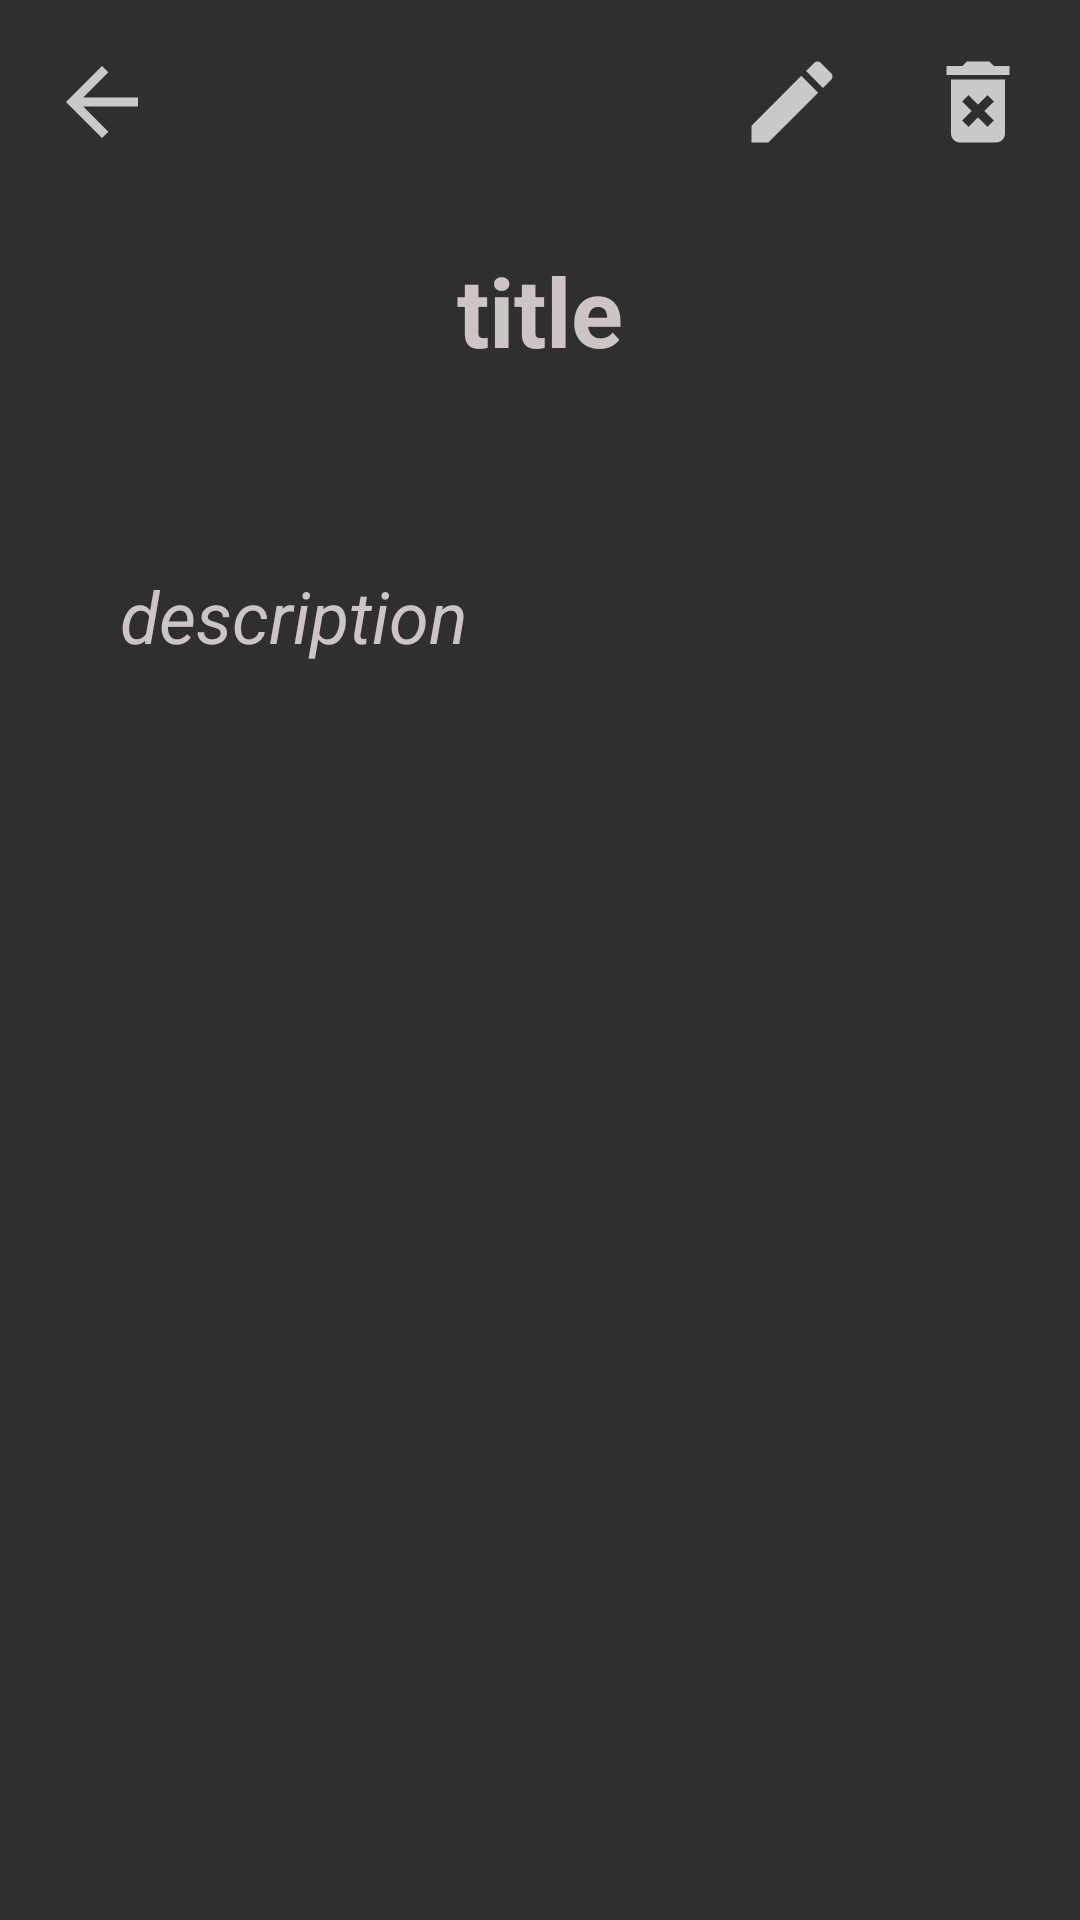

This screen was rendered from an Android layout file. Write that file and the resources it references.
<!-- AndroidManifest.xml: application theme Theme.Note -->
<!-- res/layout/fragment_detail.xml -->
<?xml version="1.0" encoding="utf-8"?>
<androidx.constraintlayout.widget.ConstraintLayout
    xmlns:android="http://schemas.android.com/apk/res/android"
    xmlns:app="http://schemas.android.com/apk/res-auto"
    xmlns:tools="http://schemas.android.com/tools"
    android:layout_width="match_parent"
    android:layout_height="match_parent"
    tools:context=".screens.detail.DetailFragment"
    android:background="@color/backMain">

    <ImageButton
        android:id="@+id/iv_back"
        android:background="@color/backMain"
        android:layout_width="wrap_content"
        android:layout_height="wrap_content"
        android:layout_marginStart="16dp"
        android:layout_marginTop="16dp"
        android:src="@drawable/ic_back_24"
        app:layout_constraintStart_toStartOf="parent"
        app:layout_constraintTop_toTopOf="parent"
        android:contentDescription="cliiick" />
    <ImageButton
        android:id="@+id/iv_edit"
        android:background="@color/backMain"
        android:layout_width="wrap_content"
        android:layout_height="wrap_content"
        android:layout_marginEnd="26dp"
        android:layout_marginTop="16dp"
        android:src="@drawable/ic_edit"
        app:layout_constraintEnd_toStartOf="@+id/iv_delete"
        app:layout_constraintTop_toTopOf="parent"
        android:contentDescription="clovk" />
    <ImageButton
        android:id="@+id/iv_delete"
        android:background="@color/backMain"
        android:layout_width="wrap_content"
        android:layout_height="wrap_content"
        android:layout_marginEnd="16dp"
        android:layout_marginTop="16dp"
        android:src="@drawable/ic_baseline_delete_forever_24"
        app:layout_constraintEnd_toEndOf="parent"
        app:layout_constraintTop_toTopOf="parent"
        android:contentDescription="clovk" />


    <TextView
        android:id="@+id/tv_title_detail"
        android:layout_width="wrap_content"
        android:layout_height="wrap_content"
        android:layout_marginTop="30dp"
        android:text="title"
        android:textIsSelectable="true"
        android:textColor="@color/white"
        android:textSize="32sp"
        android:textStyle="bold"
        app:layout_constraintEnd_toEndOf="parent"
        app:layout_constraintStart_toStartOf="parent"
        app:layout_constraintTop_toBottomOf="@+id/iv_back" />


    <ScrollView
        android:layout_width="match_parent"
        android:layout_height="wrap_content"
        app:layout_constraintTop_toBottomOf="@+id/tv_title_detail"
        app:layout_constraintLeft_toLeftOf="parent"
        app:layout_constraintRight_toRightOf="parent"
        android:layout_marginTop="32dp">
    <TextView
        android:textIsSelectable="true"
        android:id="@+id/tv_desc_detail"
        android:layout_width="wrap_content"
        android:layout_height="wrap_content"
        android:layout_marginTop="32dp"
        android:text="description"
        android:textColor="@color/white"
        android:layout_marginStart="40dp"
        android:textSize="24sp"
        android:textStyle="italic"
        app:layout_constraintEnd_toEndOf="parent"
        app:layout_constraintStart_toStartOf="parent"
        app:layout_constraintTop_toBottomOf="@id/tv_title_detail" /></ScrollView>






</androidx.constraintlayout.widget.ConstraintLayout>
<!-- resources referenced by this layout -->
<resources>
  <color name="backMain">#302F2F</color>
  <color name="white">#CDC4C4</color>
  <!-- drawable ic_back_24 (drawable) -->
  <vector android:autoMirrored="true" android:height="36dp"
      android:tint="#CAC8C8" android:viewportHeight="24"
      android:viewportWidth="24" android:width="36dp" xmlns:android="http://schemas.android.com/apk/res/android">
      <path android:fillColor="@android:color/white" android:pathData="M20,11H7.83l5.59,-5.59L12,4l-8,8 8,8 1.41,-1.41L7.83,13H20v-2z"/>
  </vector>
  <!-- drawable ic_baseline_delete_forever_24 (drawable) -->
  <vector android:height="36dp" android:tint="#CAC8C8"
      android:viewportHeight="24" android:viewportWidth="24"
      android:width="36dp" xmlns:android="http://schemas.android.com/apk/res/android">
      <path android:fillColor="@android:color/white" android:pathData="M6,19c0,1.1 0.9,2 2,2h8c1.1,0 2,-0.9 2,-2L18,7L6,7v12zM8.46,11.88l1.41,-1.41L12,12.59l2.12,-2.12 1.41,1.41L13.41,14l2.12,2.12 -1.41,1.41L12,15.41l-2.12,2.12 -1.41,-1.41L10.59,14l-2.13,-2.12zM15.5,4l-1,-1h-5l-1,1L5,4v2h14L19,4z"/>
  </vector>
  <!-- drawable ic_edit (drawable) -->
  <vector android:height="36dp" android:tint="#CAC8C8"
      android:viewportHeight="24" android:viewportWidth="24"
      android:width="36dp" xmlns:android="http://schemas.android.com/apk/res/android">
      <path android:fillColor="@android:color/white" android:pathData="M3,17.25V21h3.75L17.81,9.94l-3.75,-3.75L3,17.25zM20.71,7.04c0.39,-0.39 0.39,-1.02 0,-1.41l-2.34,-2.34c-0.39,-0.39 -1.02,-0.39 -1.41,0l-1.83,1.83 3.75,3.75 1.83,-1.83z"/>
  </vector>
  <style name="Theme.Note" parent="Theme.MaterialComponents.DayNight.NoActionBar">
          
  
          <item name="colorPrimary">@color/purple_500</item>
          <item name="colorPrimaryVariant">@color/purple_700</item>
          <item name="colorOnPrimary">@color/white</item>
          
          <item name="colorSecondary">@color/btn</item>
          <item name="colorSecondaryVariant">@color/teal_700</item>
          <item name="colorOnSecondary">@color/black</item>
          
          <item name="android:statusBarColor" tools:targetApi="l">?attr/colorPrimaryVariant</item>
          
      </style>
  <color name="purple_500">#FF6200EE</color>
  <color name="purple_700">#FF3700B3</color>
  <color name="btn">#123870</color>
  <color name="teal_700">#FF018786</color>
  <color name="black">#FF000000</color>
</resources>
